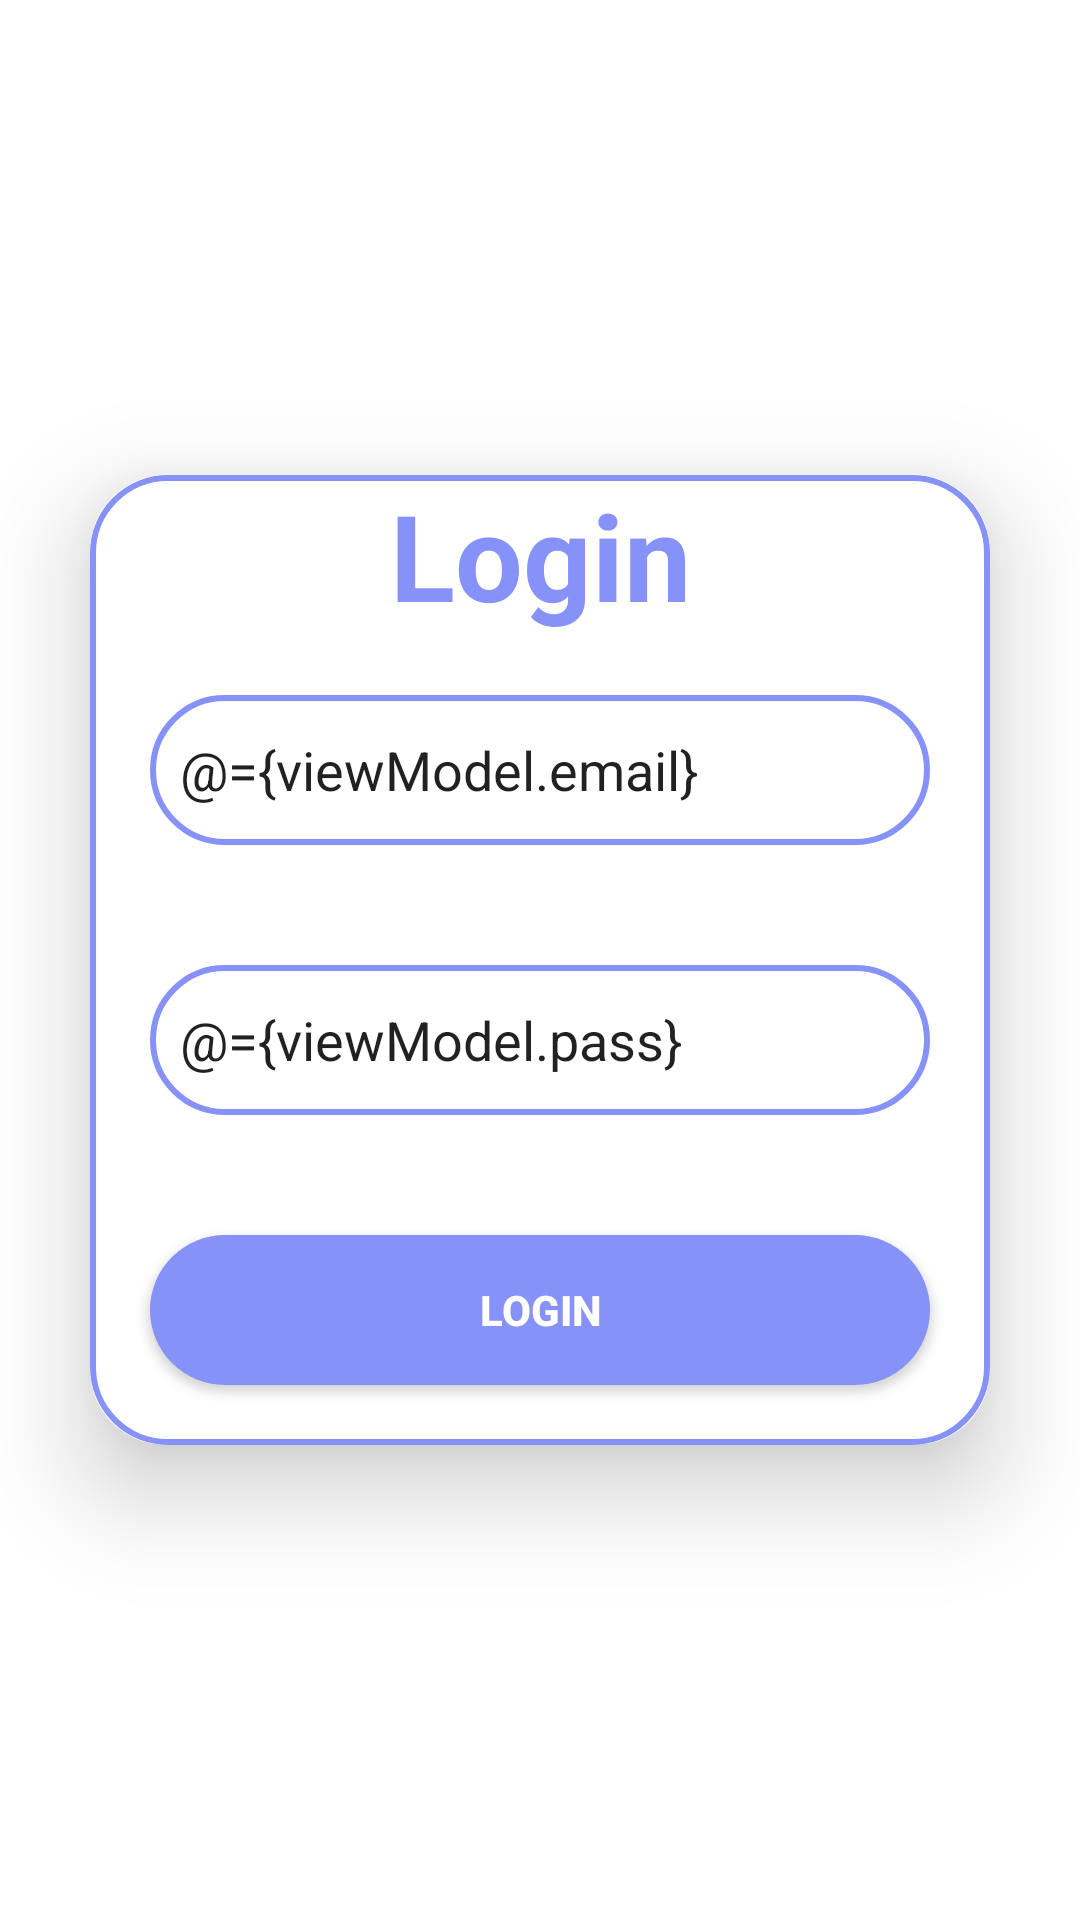

Write the Android layout XML for this screen, with the resource values it uses.
<!-- AndroidManifest.xml: application theme Theme.LearningApp -->
<!-- res/layout/activity_login.xml -->
<?xml version="1.0" encoding="utf-8"?>
<layout>
    <data>
        <variable
            name="viewModel"
            type="com.example.learningapp.login.LoginViewModel" />
    </data>
    <LinearLayout xmlns:android="http://schemas.android.com/apk/res/android"
        xmlns:app="http://schemas.android.com/apk/res-auto"
        android:gravity="center"
        xmlns:tools="http://schemas.android.com/tools"
        android:layout_width="match_parent"
        android:layout_height="match_parent"
        tools:context=".login.LoginActivity">
        <androidx.cardview.widget.CardView
            android:layout_width="match_parent"
            app:cardCornerRadius="25dp"
            app:cardElevation="20dp"
            android:layout_height="wrap_content"
            android:layout_margin="30dp">
            <LinearLayout
                android:background="@drawable/background_border"
                android:layout_width="match_parent"
                android:layout_height="wrap_content"
                android:orientation="vertical">
                <TextView
                    android:layout_width="match_parent"
                    android:layout_height="wrap_content"
                    android:text="Login"
                    android:gravity="center"
                    android:textStyle="bold"
                    android:textColor="@color/lavender"
                    android:textSize="40dp"/>
                <EditText
                    android:layout_width="match_parent"
                    android:layout_height="50dp"
                    android:layout_margin="20dp"
                    android:background="@drawable/background_border"
                    android:drawableLeft="@drawable/ic_baseline_person_24"
                    android:hint="User name"
                    android:text="@={viewModel.email}"
                    android:singleLine="true"
                    android:padding="10dp"
                    android:id="@+id/edt_username"/>
                <EditText
                    android:layout_width="match_parent"
                    android:layout_height="50dp"
                    android:layout_margin="20dp"
                    android:background="@drawable/background_border"
                    android:drawableLeft="@drawable/ic_baseline_lock_24"
                    android:hint="Password"
                    android:text="@={viewModel.pass}"
                    android:singleLine="true"
                    android:padding="10dp"
                    android:id="@+id/edt_password"/>
                <Button
                    android:layout_width="match_parent"
                    android:layout_height="50dp"
                    android:layout_margin="20dp"
                    android:background="@drawable/background_lavender"
                    android:text="Login"
                    android:textColor="@color/white"
                    android:textStyle="bold"
                    android:padding="10dp"
                    android:onClick="@{()->viewModel.login()}"
                    android:id="@+id/btn_login"/>
            </LinearLayout>
        </androidx.cardview.widget.CardView>
    </LinearLayout>
</layout>
<!-- resources referenced by this layout -->
<resources>
  <color name="lavender">#8692f7</color>
  <color name="white">#FFFFFFFF</color>
  <!-- drawable background_border (drawable) -->
  <?xml version="1.0" encoding="utf-8"?>
  <shape xmlns:android="http://schemas.android.com/apk/res/android">
      <solid android:color="@color/white"/>
      <corners android:radius="25dp"/>
      <stroke android:color="@color/lavender"
          android:width="2dp"/>
  </shape>
  <!-- drawable background_lavender (drawable) -->
  <?xml version="1.0" encoding="utf-8"?>
  <shape xmlns:android="http://schemas.android.com/apk/res/android">
      <solid android:color="@color/lavender"/>
      <corners android:radius="25dp"/>
  </shape>
  <style name="Theme.LearningApp" parent="Theme.MaterialComponents.DayNight.DarkActionBar">
          
          <item name="colorPrimary">@color/purple_500</item>
          <item name="colorPrimaryVariant">@color/purple_700</item>
          <item name="colorOnPrimary">@color/white</item>
          
          <item name="colorSecondary">@color/teal_200</item>
          <item name="colorSecondaryVariant">@color/teal_700</item>
          <item name="colorOnSecondary">@color/black</item>
          
          <item name="android:statusBarColor">?attr/colorPrimaryVariant</item>
          
      </style>
  <color name="purple_500">#FF6200EE</color>
  <color name="purple_700">#FF3700B3</color>
  <color name="teal_200">#FF03DAC5</color>
  <color name="teal_700">#FF018786</color>
  <color name="black">#FF000000</color>
</resources>
